Run: headless pygame with SDL's dummy video driver; simulated clock (each Clock.tick advances the game by its frame time, no real sleeping); random seed 0; keys injected as events and as key.get_pressed() state; no mouse input.
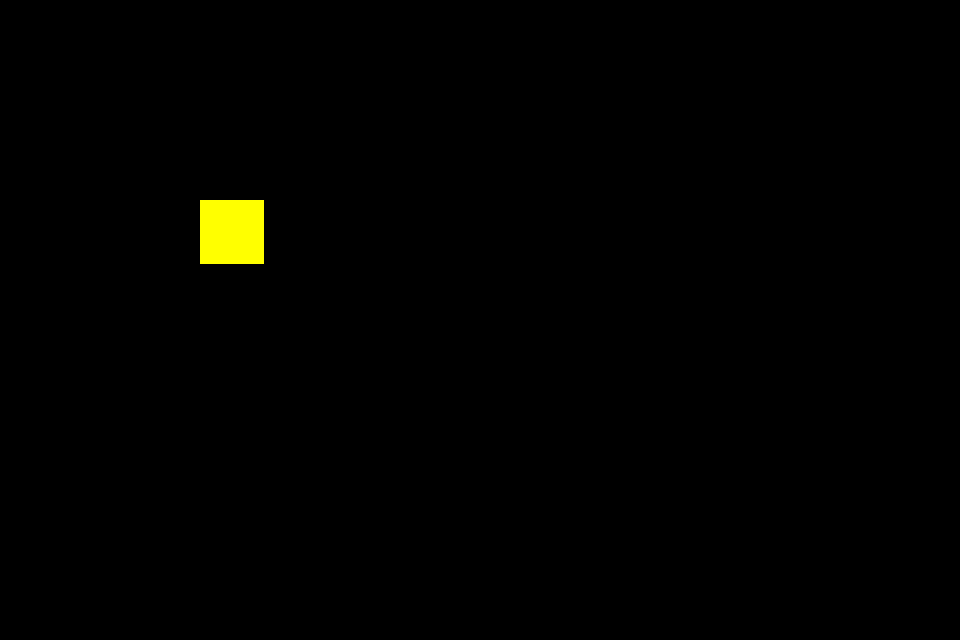
Frame 1 of 4 · flips 1–60 · no input
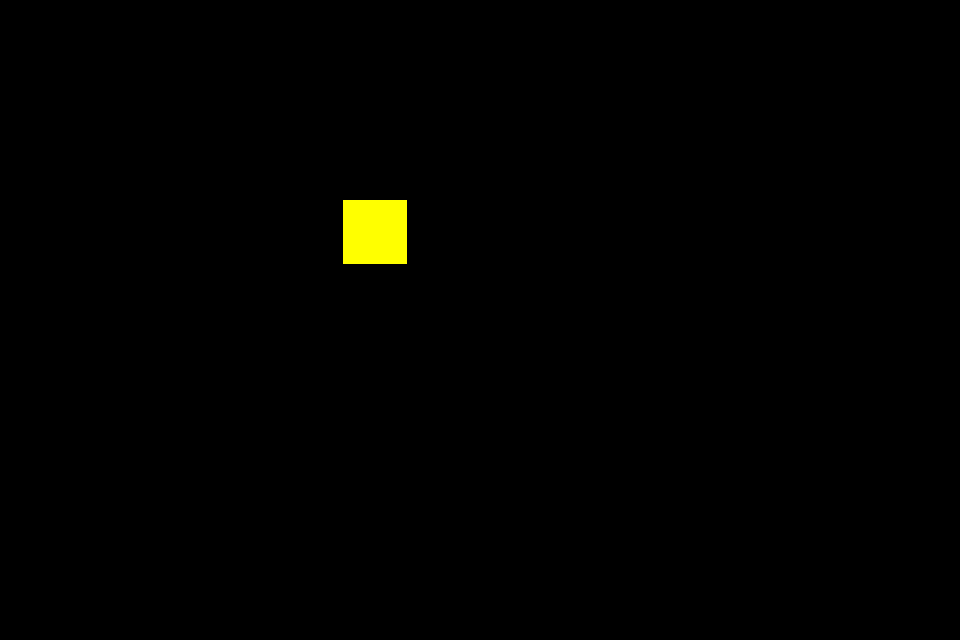
Frame 2 of 4 · flips 61–180 · tapped SPACE, RETURN · held RIGHT (→), D
Frame 3 of 4 · flips 181–300 · held DOWN (↓), S · screen unchanged from frame 2, image omitted
Frame 4 of 4 · flips 301–420 · held LEFT (←), A, UP (↑), W · screen same as frame 1, image omitted

The pygame program that drew these frames:

import pygame


class Ansgar():
    def __init__(self,player_x,player_y):
        self.position = [player_x,player_y]

    def draw(self, surf):
        pygame.draw.rect(surf,(255,255,0),(self.position[0],self.position[1],64,64))

    def update(self,dt):
        all_keys = pygame.key.get_pressed()
        if all_keys[pygame.K_a] or all_keys[pygame.K_LEFT]:
            if all_keys[pygame.K_LSHIFT]:
                self.position[0] -= 150 * dt
            else:
                self.position[0] -= 75 * dt
        if all_keys[pygame.K_d] or all_keys[pygame.K_RIGHT]:
            if all_keys[pygame.K_LSHIFT]:
                self.position[0] += 150 * dt
            else:
                self.position[0] += 75 * dt

pygame.init()

win = pygame.display.set_mode((960, 640),pygame.RESIZABLE)
clock = pygame.time.Clock()
a = Ansgar(200,200)

done = False
while not done:
    #Update
    delta_time = clock.tick() / 1000


    # INPUT
    event = pygame.event.poll()
    if event.type == pygame.QUIT:
        done = True
    all_keys = pygame.key.get_pressed()
    if all_keys[pygame.K_ESCAPE]:
        done = True

    a.update(delta_time)

    # DRAWING
    win.fill((0, 0, 0))
    a.draw(win)
    pygame.display.flip()

pygame.quit()
